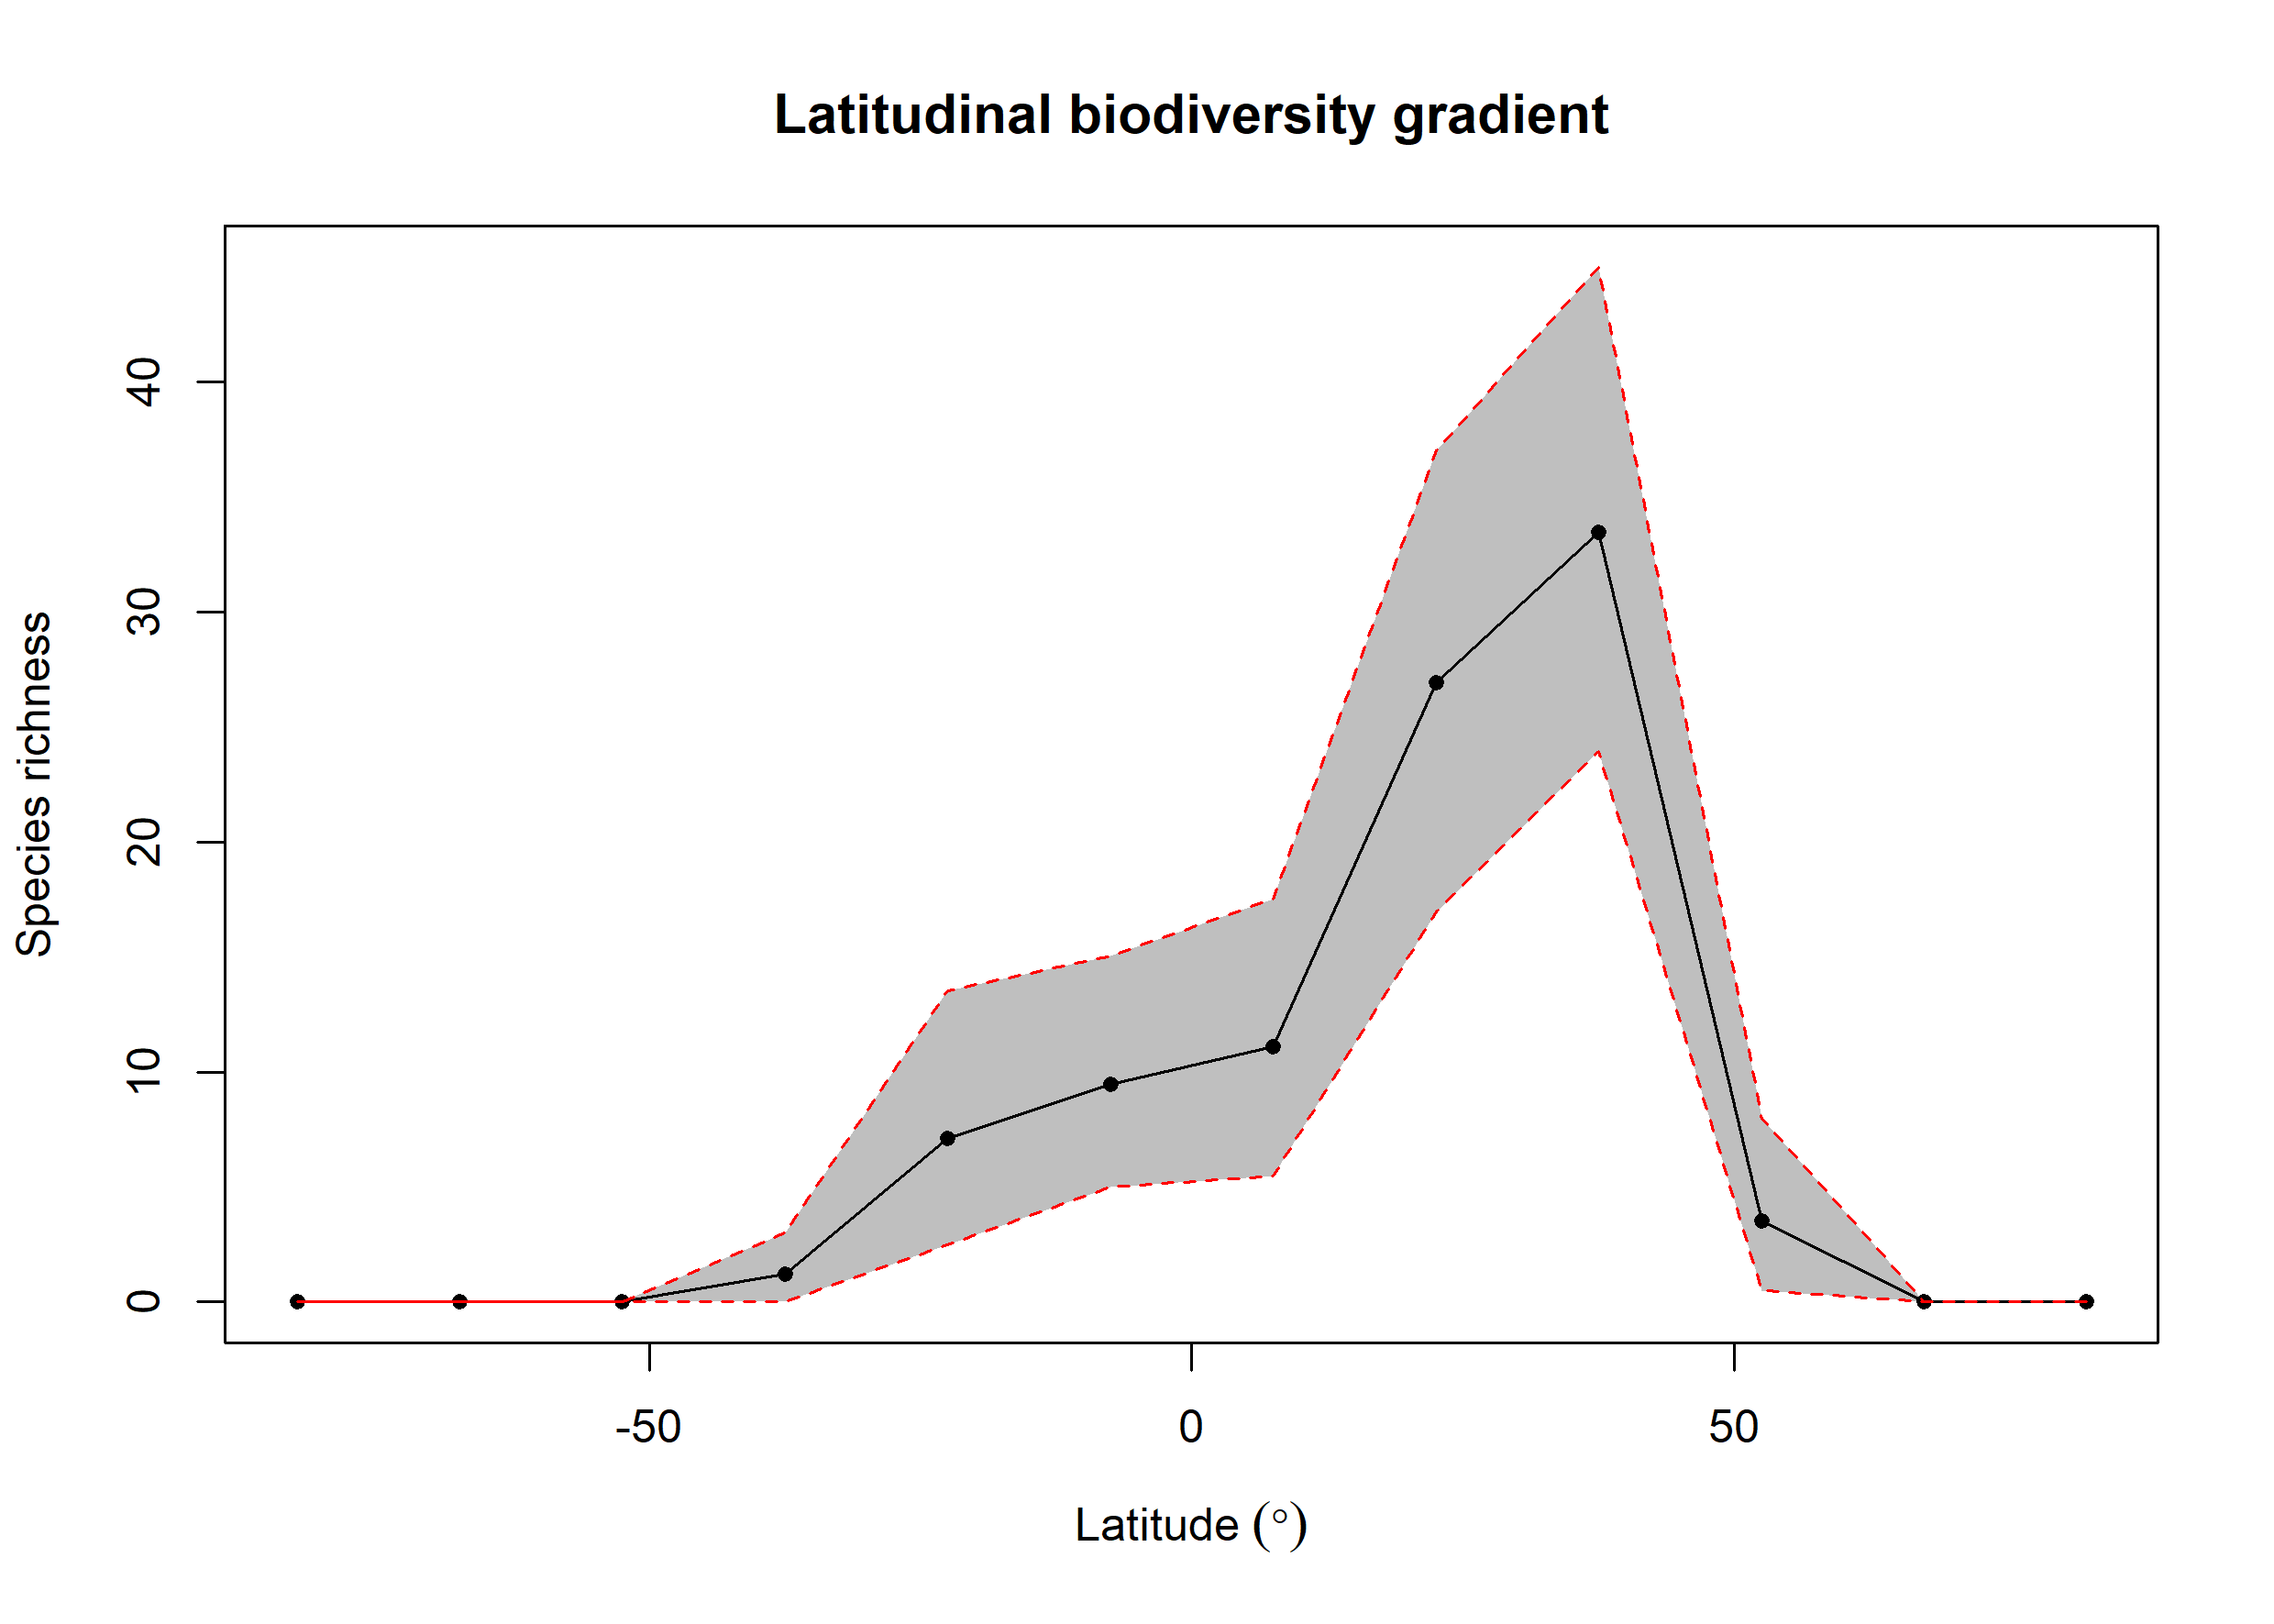

Values plotted in this chart, from the file beside it:
bin, max, min, mid, hemisphere, mean_richness, CI.Lower, CI.Upper
1, 90, 75, 82.5, N, 0.01, 0, 0
2, 75, 60, 67.5, N, 0, 0, 0
3, 60, 45, 52.5, N, 3.53, 0.475, 8
4, 45, 30, 37.5, N, 33.45, 23.95, 45
5, 30, 15, 22.5, N, 26.93, 16.95, 37
6, 15, 0, 7.5, N, 11.09, 5.475, 17.52
7, 0, -15, -7.5, S, 9.47, 5, 15.05
8, -15, -30, -22.5, S, 7.1, 2.475, 13.53
9, -30, -45, -37.5, S, 1.23, 0, 3
10, -45, -60, -52.5, S, 0, 0, 0
11, -60, -75, -67.5, S, 0.02, 0, 0
12, -75, -90, -82.5, S, 0, 0, 0
